Labelled photos from "image", an image-classification folder in CedricSanchezGithub/ETL. The possible labels are: beaver, black bear, bob cat, coyote, elephant, goose, gray fox, horse, lion, mink, mouse, mule deer, otter, raccoon, rat, skunk, turkey, western grey squirrel.

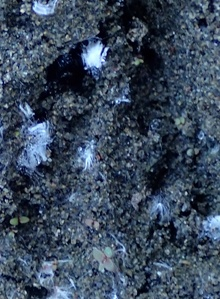
Label: mule deer

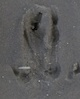
Label: rat

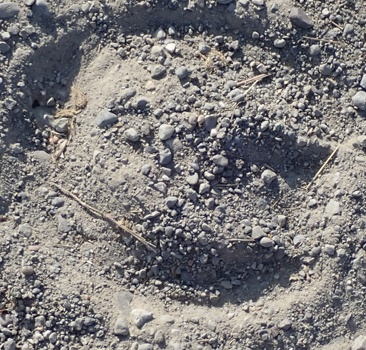
Label: horse

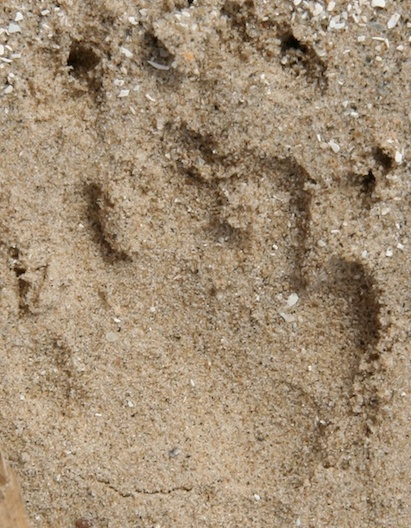
Label: skunk

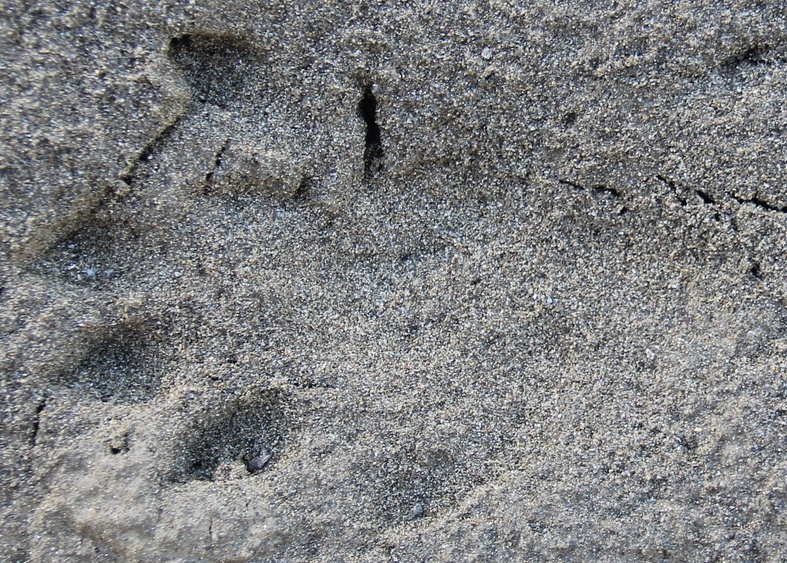
Label: otter

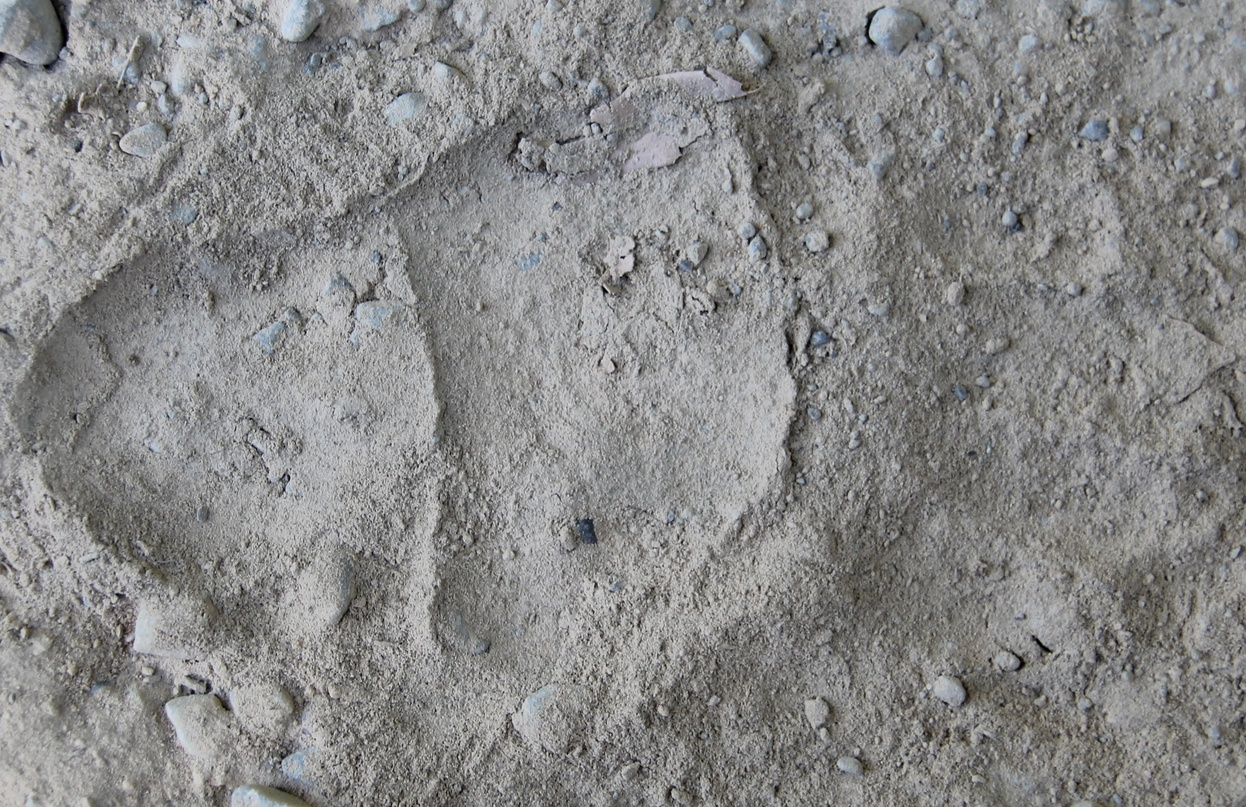
Label: black bear
